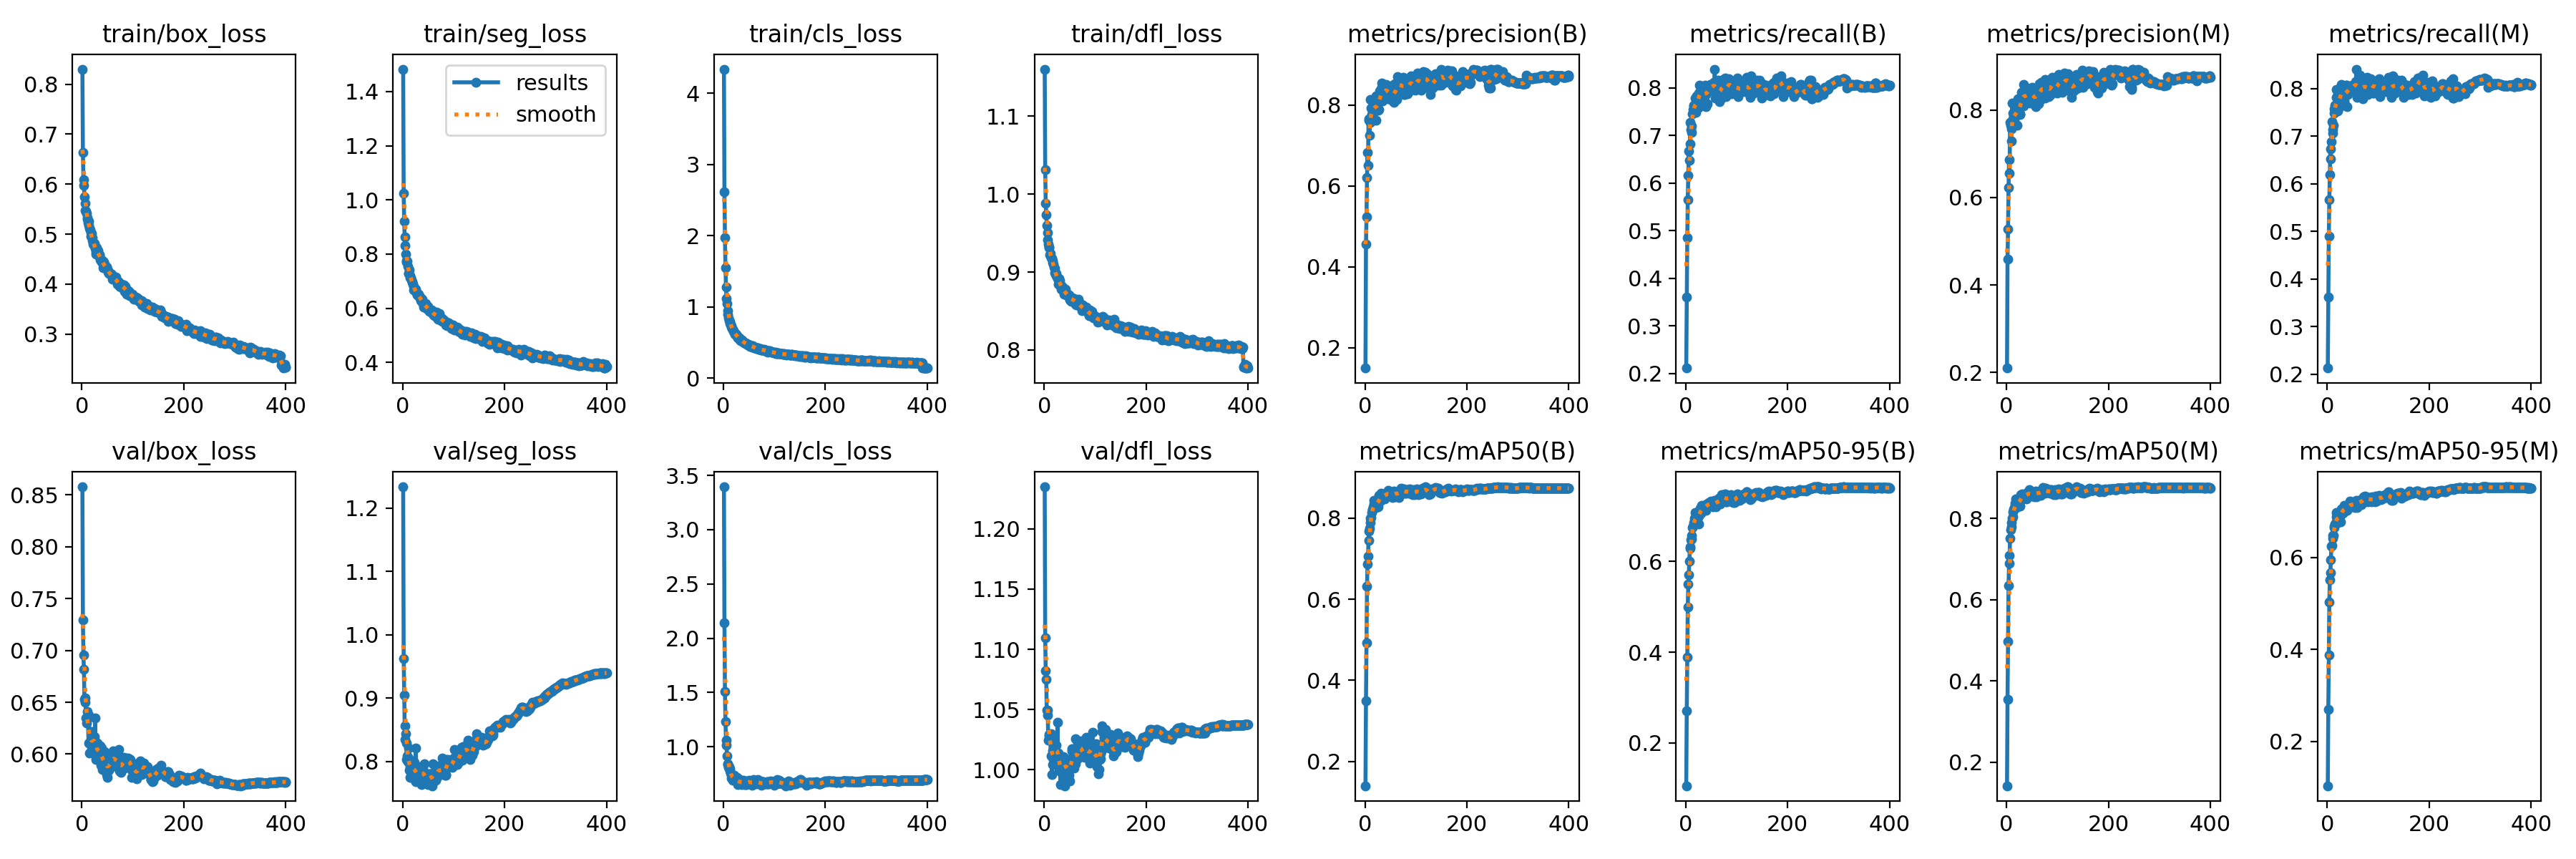

The data file committed next to this chart (first rows):
epoch, train/box_loss, train/seg_loss, train/cls_loss, train/dfl_loss, metrics/precision(B), metrics/recall(B), metrics/mAP50(B), metrics/mAP50-95(B), metrics/precision(M), metrics/recall(M), metrics/mAP50(M), metrics/mAP50-95(M), val/box_loss, val/seg_loss, val/cls_loss, val/dfl_loss, lr/pg0, lr/pg1, lr/pg2
1, 0.83, 1.483, 4.341, 1.16, 0.1493, 0.2111, 0.1406, 0.1056, 0.2098, 0.2127, 0.1419, 0.1036, 0.8578, 1.234, 3.395, 1.235, 0.06707, 0.0003326, 0.0003326
2, 0.6629, 1.024, 2.622, 1.031, 0.4565, 0.3597, 0.3506, 0.2709, 0.4595, 0.362, 0.3539, 0.2689, 0.7294, 0.9626, 2.143, 1.109, 0.03407, 0.0006643, 0.0006643
3, 0.6085, 0.922, 1.974, 0.9878, 0.5227, 0.4857, 0.4933, 0.3889, 0.528, 0.4899, 0.4969, 0.3874, 0.6956, 0.9053, 1.508, 1.082, 0.001064, 0.0009944, 0.0009944
4, 0.597, 0.8621, 1.554, 0.9732, 0.6203, 0.5651, 0.632, 0.4988, 0.623, 0.5669, 0.6353, 0.5035, 0.6815, 0.8565, 1.232, 1.075, 0.0009926, 0.0009926, 0.0009926
5, 0.5747, 0.8322, 1.284, 0.9596, 0.6838, 0.6164, 0.6856, 0.5497, 0.6866, 0.6193, 0.6889, 0.5505, 0.6525, 0.8346, 1.062, 1.05, 0.0009926, 0.0009926, 0.0009926
6, 0.5623, 0.7992, 1.117, 0.9506, 0.6518, 0.6669, 0.7051, 0.5698, 0.6557, 0.673, 0.7086, 0.566, 0.65, 0.8442, 1.013, 1.05, 0.0009901, 0.0009901, 0.0009901
7, 0.5472, 0.7772, 1.051, 0.9411, 0.7661, 0.6476, 0.7443, 0.6008, 0.7725, 0.6519, 0.7506, 0.5941, 0.6545, 0.8286, 0.9178, 1.045, 0.0009876, 0.0009876, 0.0009876
8, 0.5457, 0.7713, 0.9474, 0.9361, 0.7624, 0.6829, 0.7671, 0.6288, 0.7655, 0.6889, 0.7719, 0.6233, 0.6351, 0.803, 0.8432, 1.024, 0.0009851, 0.0009851, 0.0009851
9, 0.541, 0.7735, 0.8955, 0.9313, 0.726, 0.7278, 0.7745, 0.632, 0.729, 0.7307, 0.7786, 0.6258, 0.63, 0.8092, 0.8346, 1.029, 0.0009827, 0.0009827, 0.0009827
10, 0.533, 0.754, 0.8518, 0.9321, 0.7577, 0.7129, 0.7885, 0.6482, 0.7576, 0.7144, 0.7902, 0.6412, 0.6364, 0.7994, 0.8105, 1.028, 0.0009802, 0.0009802, 0.0009802
11, 0.5296, 0.7293, 0.8128, 0.9218, 0.815, 0.7067, 0.7992, 0.6488, 0.8156, 0.7072, 0.8005, 0.6471, 0.6409, 0.821, 0.8145, 1.026, 0.0009777, 0.0009777, 0.0009777
12, 0.5232, 0.7295, 0.7995, 0.924, 0.7923, 0.7208, 0.8012, 0.6567, 0.7929, 0.7232, 0.803, 0.6481, 0.6346, 0.8049, 0.7973, 1.025, 0.0009752, 0.0009752, 0.0009752
13, 0.5256, 0.7421, 0.7713, 0.918, 0.7773, 0.7457, 0.8137, 0.6744, 0.7803, 0.7489, 0.8167, 0.6646, 0.6107, 0.7856, 0.7772, 1.011, 0.0009728, 0.0009728, 0.0009728
14, 0.5168, 0.7219, 0.7555, 0.9183, 0.7809, 0.7551, 0.8211, 0.6773, 0.7828, 0.7575, 0.8234, 0.6673, 0.6377, 0.7914, 0.7549, 1.03, 0.0009703, 0.0009703, 0.0009703
15, 0.5122, 0.7123, 0.7335, 0.9177, 0.7726, 0.7639, 0.82, 0.6812, 0.7748, 0.765, 0.8227, 0.6722, 0.6007, 0.775, 0.7383, 0.9958, 0.0009678, 0.0009678, 0.0009678
16, 0.5083, 0.7121, 0.7205, 0.9144, 0.8092, 0.7626, 0.8275, 0.685, 0.8124, 0.7657, 0.8313, 0.6739, 0.6107, 0.7921, 0.7084, 1.016, 0.0009654, 0.0009654, 0.0009654
17, 0.5034, 0.7053, 0.6998, 0.9121, 0.7993, 0.7612, 0.8343, 0.6956, 0.7681, 0.798, 0.8378, 0.6879, 0.6127, 0.7847, 0.7138, 1.005, 0.0009629, 0.0009629, 0.0009629
18, 0.4952, 0.6956, 0.6855, 0.91, 0.7877, 0.7791, 0.8441, 0.7077, 0.7902, 0.7816, 0.8478, 0.6965, 0.6086, 0.7916, 0.6883, 1.008, 0.0009604, 0.0009604, 0.0009604
19, 0.5014, 0.698, 0.6655, 0.9067, 0.7875, 0.7611, 0.8257, 0.6875, 0.7883, 0.7637, 0.8259, 0.6812, 0.6215, 0.7965, 0.7314, 1.02, 0.0009579, 0.0009579, 0.0009579
20, 0.4926, 0.69, 0.6534, 0.9045, 0.8136, 0.7492, 0.8382, 0.6985, 0.8169, 0.7529, 0.8419, 0.6895, 0.6087, 0.7792, 0.7117, 1.006, 0.0009555, 0.0009555, 0.0009555
21, 0.4879, 0.6823, 0.6455, 0.8994, 0.7621, 0.7836, 0.8252, 0.6872, 0.7655, 0.787, 0.8287, 0.6762, 0.6093, 0.7944, 0.7397, 1.015, 0.000953, 0.000953, 0.000953
22, 0.4803, 0.6676, 0.6273, 0.8972, 0.8231, 0.7578, 0.8341, 0.6981, 0.8252, 0.7624, 0.8361, 0.6845, 0.6113, 0.79, 0.7173, 1.016, 0.0009505, 0.0009505, 0.0009505
23, 0.4788, 0.6688, 0.6156, 0.8956, 0.7959, 0.7777, 0.8358, 0.6992, 0.799, 0.7803, 0.839, 0.6857, 0.6145, 0.7984, 0.7078, 1.02, 0.000948, 0.000948, 0.000948
24, 0.482, 0.6682, 0.6139, 0.8985, 0.796, 0.7597, 0.8341, 0.6969, 0.7981, 0.7616, 0.8371, 0.688, 0.6169, 0.7701, 0.6989, 1.014, 0.0009455, 0.0009455, 0.0009455
25, 0.4807, 0.6715, 0.6195, 0.8934, 0.8014, 0.7591, 0.837, 0.7004, 0.8037, 0.7617, 0.8397, 0.6886, 0.6122, 0.7678, 0.6823, 1.014, 0.0009431, 0.0009431, 0.0009431
26, 0.4721, 0.6641, 0.5955, 0.8922, 0.7873, 0.7888, 0.8271, 0.683, 0.79, 0.7914, 0.8305, 0.6764, 0.6347, 0.8215, 0.7182, 1.039, 0.0009406, 0.0009406, 0.0009406
27, 0.4642, 0.6566, 0.5926, 0.8907, 0.7898, 0.8058, 0.8421, 0.7087, 0.7917, 0.8071, 0.8437, 0.696, 0.5948, 0.769, 0.6847, 1.007, 0.0009381, 0.0009381, 0.0009381
28, 0.46, 0.6481, 0.5708, 0.8848, 0.8154, 0.8049, 0.855, 0.7155, 0.8192, 0.8085, 0.8587, 0.7052, 0.6049, 0.783, 0.6536, 1.014, 0.0009357, 0.0009357, 0.0009357
29, 0.473, 0.653, 0.5793, 0.8916, 0.8353, 0.7815, 0.8487, 0.7164, 0.8401, 0.7858, 0.8541, 0.7019, 0.5954, 0.7736, 0.6771, 0.9998, 0.0009332, 0.0009332, 0.0009332
30, 0.4633, 0.6493, 0.5626, 0.8839, 0.8119, 0.7983, 0.842, 0.7058, 0.8144, 0.8007, 0.8467, 0.6952, 0.6109, 0.7809, 0.6936, 1.007, 0.0009307, 0.0009307, 0.0009307
31, 0.4677, 0.6514, 0.5717, 0.889, 0.8258, 0.8027, 0.8612, 0.7227, 0.8266, 0.8018, 0.8609, 0.7073, 0.6036, 0.773, 0.6864, 1.005, 0.0009282, 0.0009282, 0.0009282
32, 0.4621, 0.6418, 0.5552, 0.884, 0.8401, 0.7733, 0.8475, 0.711, 0.84, 0.775, 0.8496, 0.6973, 0.5951, 0.7766, 0.697, 0.988, 0.0009258, 0.0009258, 0.0009258
33, 0.4576, 0.645, 0.5387, 0.883, 0.8552, 0.7713, 0.8557, 0.7203, 0.8592, 0.7735, 0.8581, 0.7129, 0.6063, 0.7791, 0.6696, 1.001, 0.0009233, 0.0009233, 0.0009233
34, 0.4588, 0.6383, 0.531, 0.8781, 0.8107, 0.7792, 0.848, 0.7138, 0.8098, 0.7848, 0.8502, 0.7021, 0.6062, 0.7856, 0.6688, 0.9978, 0.0009208, 0.0009208, 0.0009208
35, 0.4586, 0.6374, 0.5419, 0.8814, 0.8397, 0.7839, 0.858, 0.7189, 0.8383, 0.7874, 0.8593, 0.706, 0.607, 0.7849, 0.6522, 1.005, 0.0009183, 0.0009183, 0.0009183
36, 0.4488, 0.6276, 0.5339, 0.8789, 0.8185, 0.7919, 0.8566, 0.7174, 0.8224, 0.7938, 0.8588, 0.706, 0.6082, 0.7919, 0.6657, 1.01, 0.0009158, 0.0009158, 0.0009158
37, 0.4489, 0.6308, 0.5245, 0.8795, 0.8279, 0.8032, 0.8551, 0.7224, 0.8295, 0.8076, 0.8585, 0.711, 0.5894, 0.7639, 0.6673, 0.9899, 0.0009134, 0.0009134, 0.0009134
38, 0.4486, 0.6331, 0.5136, 0.8784, 0.8216, 0.8053, 0.853, 0.7186, 0.8238, 0.8075, 0.8549, 0.7042, 0.5997, 0.7867, 0.6751, 1.011, 0.0009109, 0.0009109, 0.0009109
39, 0.444, 0.6216, 0.5103, 0.8713, 0.8445, 0.7609, 0.8464, 0.7118, 0.8458, 0.7626, 0.8479, 0.7016, 0.6061, 0.7742, 0.6935, 1.003, 0.0009084, 0.0009084, 0.0009084
40, 0.447, 0.6176, 0.5121, 0.8737, 0.8341, 0.786, 0.8582, 0.7258, 0.8365, 0.7882, 0.8603, 0.7133, 0.5854, 0.7883, 0.6796, 0.9868, 0.0009059, 0.0009059, 0.0009059
41, 0.4331, 0.605, 0.4937, 0.8728, 0.8481, 0.8015, 0.8614, 0.7264, 0.8496, 0.8034, 0.8634, 0.7111, 0.5932, 0.7768, 0.6531, 1.01, 0.0009035, 0.0009035, 0.0009035
42, 0.4455, 0.6155, 0.5009, 0.8782, 0.8505, 0.7664, 0.8565, 0.7214, 0.8171, 0.8047, 0.8592, 0.7101, 0.5994, 0.7966, 0.6764, 1.009, 0.000901, 0.000901, 0.000901
43, 0.4443, 0.6172, 0.4959, 0.8709, 0.8306, 0.7999, 0.859, 0.7252, 0.8319, 0.8008, 0.8605, 0.7085, 0.5871, 0.7728, 0.6507, 1.005, 0.0008985, 0.0008985, 0.0008985
44, 0.4349, 0.6104, 0.4834, 0.8716, 0.8386, 0.7953, 0.8601, 0.7255, 0.8393, 0.7959, 0.8613, 0.7148, 0.6025, 0.777, 0.676, 1.001, 0.0008961, 0.0008961, 0.0008961
45, 0.4403, 0.6178, 0.4899, 0.8723, 0.8348, 0.8011, 0.8677, 0.7304, 0.8379, 0.8037, 0.8709, 0.722, 0.5941, 0.7729, 0.6543, 1.002, 0.0008936, 0.0008936, 0.0008936
46, 0.4344, 0.6076, 0.4815, 0.8719, 0.815, 0.8022, 0.8579, 0.7235, 0.8162, 0.8027, 0.8581, 0.7117, 0.5889, 0.7686, 0.6742, 0.9987, 0.0008911, 0.0008911, 0.0008911
47, 0.4321, 0.598, 0.4821, 0.8686, 0.8301, 0.794, 0.853, 0.7222, 0.8328, 0.7963, 0.8551, 0.7092, 0.5943, 0.769, 0.6858, 1.004, 0.0008886, 0.0008886, 0.0008886
48, 0.4337, 0.5984, 0.4665, 0.8687, 0.828, 0.8067, 0.8572, 0.725, 0.8291, 0.8079, 0.8596, 0.7125, 0.5903, 0.7732, 0.671, 1.002, 0.0008862, 0.0008862, 0.0008862
49, 0.4338, 0.6071, 0.4735, 0.8709, 0.8347, 0.8059, 0.8607, 0.7292, 0.8386, 0.8052, 0.8632, 0.7158, 0.5806, 0.7638, 0.6792, 0.9956, 0.0008837, 0.0008837, 0.0008837
50, 0.4292, 0.601, 0.4632, 0.8645, 0.8473, 0.7972, 0.86, 0.7334, 0.8522, 0.7978, 0.8623, 0.7171, 0.5776, 0.7775, 0.6678, 0.9909, 0.0008812, 0.0008812, 0.0008812
51, 0.4269, 0.5934, 0.4623, 0.8647, 0.8318, 0.7991, 0.855, 0.7241, 0.8353, 0.7958, 0.858, 0.7118, 0.5963, 0.7805, 0.6894, 1.003, 0.0008787, 0.0008787, 0.0008787
52, 0.4241, 0.5891, 0.4494, 0.8641, 0.8457, 0.8039, 0.86, 0.7254, 0.8485, 0.8061, 0.8617, 0.7209, 0.5884, 0.7744, 0.6771, 1.005, 0.0008762, 0.0008762, 0.0008762
53, 0.4222, 0.5949, 0.4582, 0.8622, 0.8124, 0.7969, 0.8545, 0.7263, 0.8149, 0.7993, 0.8571, 0.7153, 0.5842, 0.7653, 0.6756, 1.002, 0.0008738, 0.0008738, 0.0008738
54, 0.4224, 0.5901, 0.4611, 0.8669, 0.8277, 0.804, 0.8506, 0.7196, 0.8307, 0.8063, 0.8534, 0.7076, 0.5943, 0.7805, 0.6743, 1.016, 0.0008713, 0.0008713, 0.0008713
55, 0.4202, 0.5874, 0.4574, 0.8666, 0.8165, 0.8114, 0.8568, 0.7228, 0.819, 0.8145, 0.8588, 0.7129, 0.5891, 0.7807, 0.6614, 1.017, 0.0008688, 0.0008688, 0.0008688
56, 0.4221, 0.594, 0.4341, 0.8643, 0.8266, 0.8095, 0.8602, 0.7278, 0.8302, 0.8129, 0.8647, 0.7206, 0.5889, 0.7689, 0.6445, 1.003, 0.0008663, 0.0008663, 0.0008663
57, 0.4197, 0.5938, 0.4578, 0.8654, 0.8065, 0.8397, 0.8662, 0.735, 0.8077, 0.8411, 0.8681, 0.7233, 0.594, 0.7761, 0.664, 1.012, 0.0008639, 0.0008639, 0.0008639
58, 0.4195, 0.5899, 0.4495, 0.866, 0.8525, 0.7786, 0.8587, 0.7288, 0.8452, 0.7884, 0.8602, 0.7194, 0.5881, 0.7616, 0.6823, 1.002, 0.0008614, 0.0008614, 0.0008614
59, 0.4189, 0.5799, 0.4398, 0.8628, 0.8408, 0.7804, 0.8513, 0.7199, 0.8474, 0.7821, 0.8535, 0.7081, 0.5987, 0.7691, 0.6948, 1.015, 0.0008589, 0.0008589, 0.0008589
60, 0.4104, 0.5791, 0.4338, 0.8637, 0.8365, 0.8031, 0.8601, 0.7319, 0.8394, 0.8056, 0.8633, 0.72, 0.5931, 0.7962, 0.6711, 1.015, 0.0008565, 0.0008565, 0.0008565
... 340 more rows
